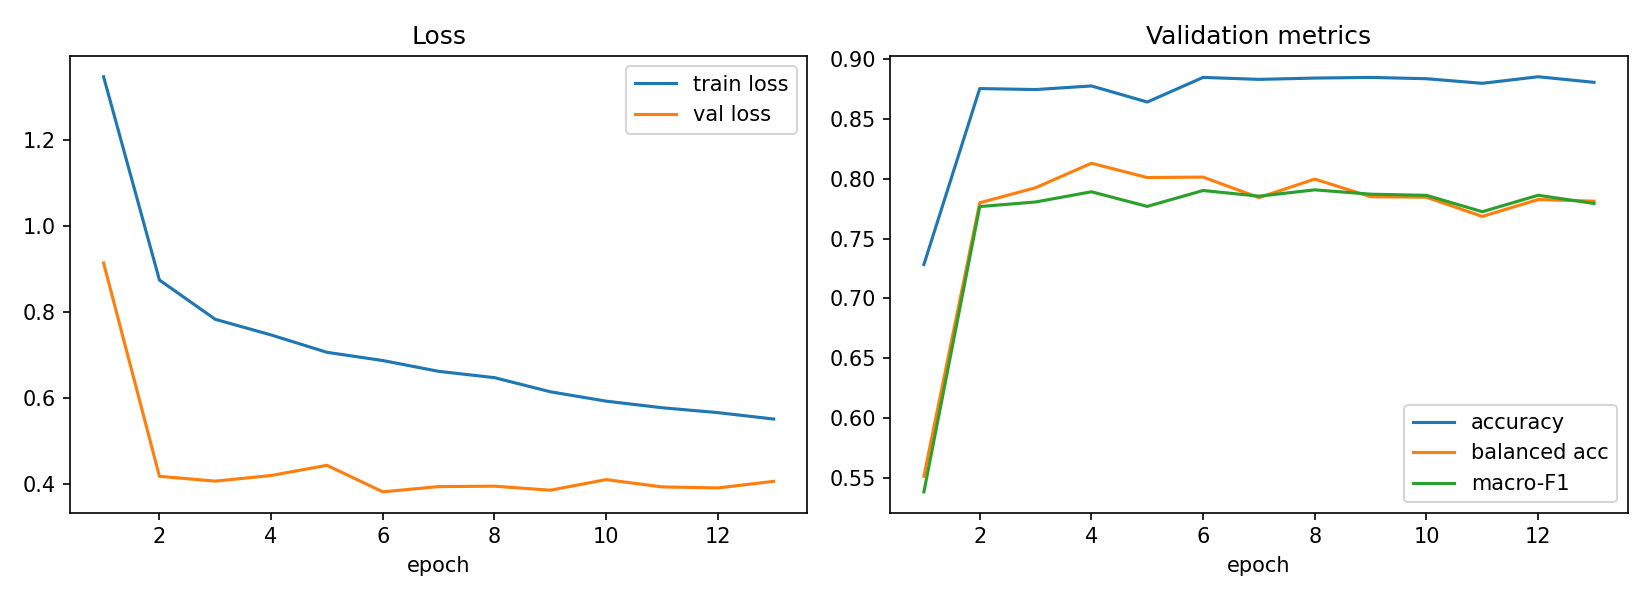

The table this chart was drawn from, first rows:
epoch, train_loss, val_loss, val_acc, val_balanced_acc, val_macro_f1, lr_head, time_s
1, 1.348, 0.9147, 0.7284, 0.5517, 0.5387, 0.001, 126
2, 0.875, 0.4179, 0.8751, 0.7798, 0.7767, 0.0009932, 121.5
3, 0.7835, 0.4066, 0.8743, 0.7924, 0.7805, 0.0009729, 98.65
4, 0.7471, 0.4197, 0.8773, 0.8128, 0.789, 0.0009397, 99.53
5, 0.7066, 0.4435, 0.8639, 0.8009, 0.7768, 0.0008946, 104.7
6, 0.6875, 0.3817, 0.8844, 0.8013, 0.7901, 0.0008386, 104.7
7, 0.6623, 0.3939, 0.8828, 0.7841, 0.7854, 0.0007735, 94.16
8, 0.6476, 0.3949, 0.8839, 0.7996, 0.7906, 0.0007008, 118.2
9, 0.6148, 0.3855, 0.8844, 0.7849, 0.787, 0.0006227, 90.67
10, 0.5929, 0.4102, 0.8834, 0.7845, 0.7861, 0.0005413, 97.34
11, 0.5776, 0.3932, 0.8795, 0.7684, 0.7724, 0.0004587, 92.58
12, 0.5662, 0.3908, 0.885, 0.7825, 0.7861, 0.0003773, 90.9
13, 0.5513, 0.4061, 0.8803, 0.7812, 0.7793, 0.0002992, 89.61
